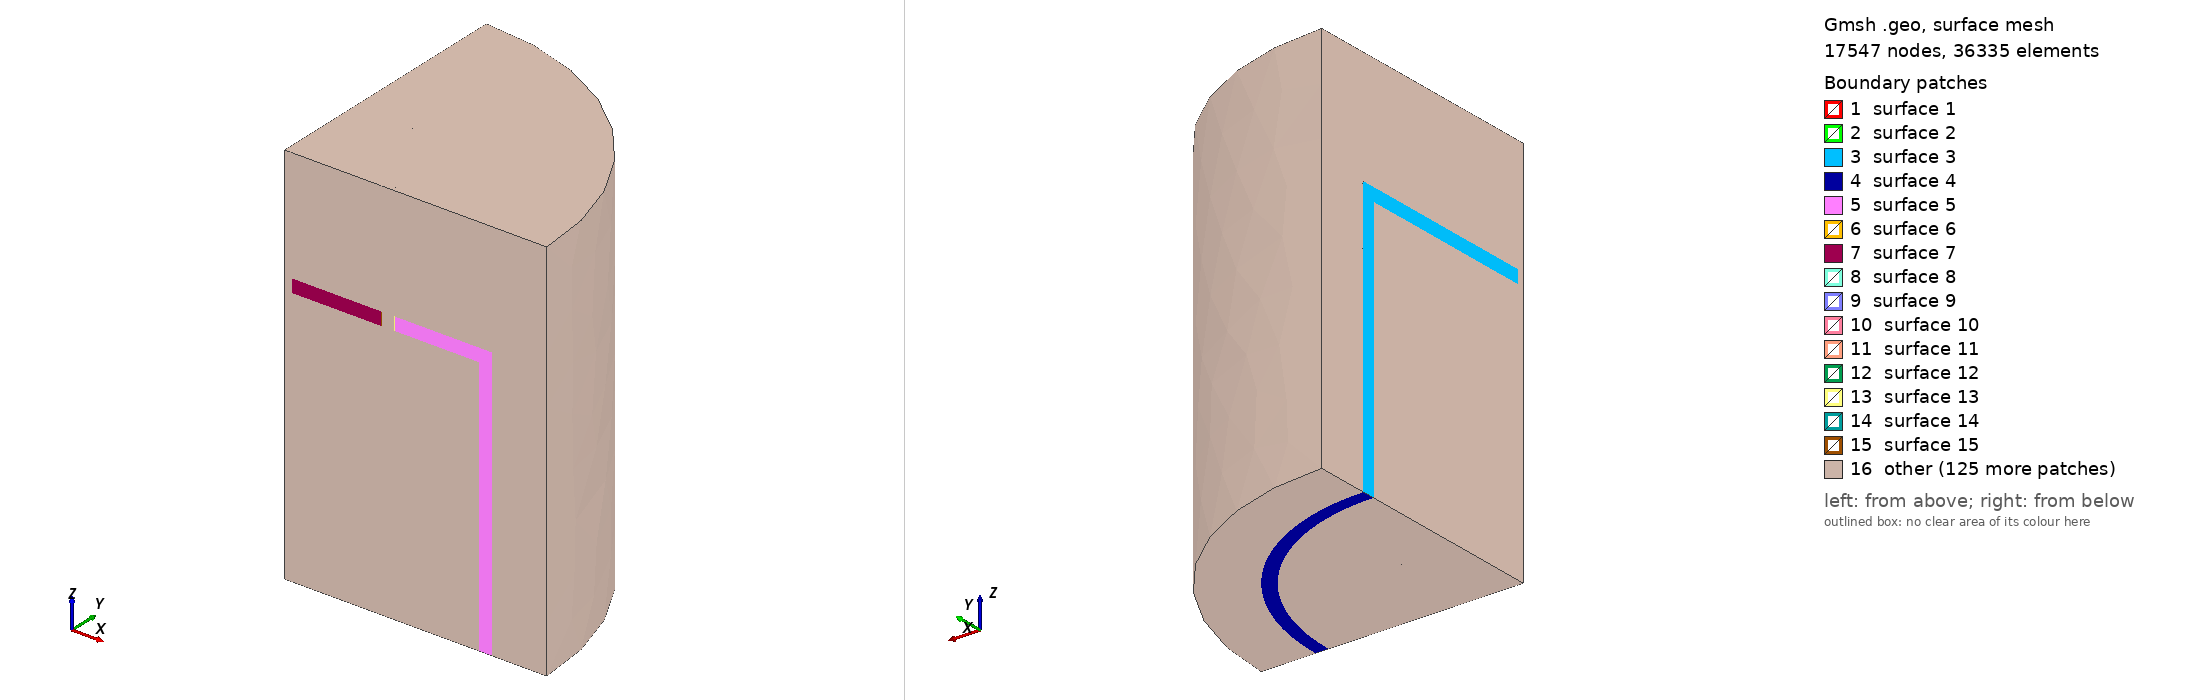

Gmsh geometry script, surface-meshed: 17547 nodes, 36335 surface elements. Boundary patches (legend numbers): 1 surface 1, 2 surface 2, 3 surface 3, 4 surface 4, 5 surface 5, 6 surface 6, 7 surface 7, 8 surface 8, 9 surface 9, 10 surface 10, 11 surface 11, 12 surface 12, 13 surface 13, 14 surface 14, 15 surface 15, 16 other. Left view from above one corner, right view from below the opposite corner. The script declares no physical surfaces, so the legend lists its geometric surfaces. The drawing asked Gmsh for element sizes between 1% and 20% of the model's largest extent; the script's own settings can give other sizes.

=== EM.geo (drawn) ===
SetFactory("OpenCASCADE");

// Quarter symmetry is used (and so we only mesh 2 out of 4 coil turns)
// Unit: mm

// Storage medium (graphite foam and PCM)
medium_H = 1000; // height
medium_R = 371.475; // radius

// Heat transfer pipe, DN 20, schedule 10
pipe_H = 1500; // height
pipe_t = 2.11; // thickness
pipe_Ro = 26.7/2; // outer radius
pipe_Ri = pipe_Ro - pipe_t; // inner radius
pipe_Rh = 200; // Hexagon radius for pipe arrangement

// Container, basically a fat pipe
// 30 inch, standard
container_H = medium_H; // height
// container_t = 9.525; // thickness
container_t = 4.7625; // thickness

// Insulation
insul_t = 25.4; // thickness

// Total radius
R = medium_R + container_t + insul_t;

// Induction coils
n_coil = 10; // number of coils
coil_R = R + 5; // coil turns radius, assuming a 5 mm gap
coil_w = 50; // coil cross section width
coil_t = 4; // coil cross section thickness
coil_L = 1050; // span of n coil turns
coil_S = (coil_L - n_coil * coil_w) / (n_coil - 1);
coil_npts = 20; // number of points along the coil extrusion path

// Control volume (for EM)
air_H = pipe_H; // height
air_R = coil_R + 100; // radius

// Medium + container + insulation
Cylinder(1) = {0, 0, 0, 0, 0, medium_H/2+container_t+insul_t, medium_R+container_t+insul_t, Pi/2};
Cylinder(2) = {0, 0, 0, 0, 0, medium_H/2+container_t, medium_R+container_t, Pi/2};
Cylinder(3) = {0, 0, 0, 0, 0, medium_H/2, medium_R, Pi/2};

// Center pipe
Cylinder(4) = {0, 0, 0, 0, 0, pipe_H/2, pipe_Ro, Pi/2};
Cylinder(5) = {0, 0, 0, 0, 0, pipe_H/2, pipe_Ri, Pi/2};

// Other pipes
Cylinder(6) = {pipe_Rh*Cos(Pi/3), pipe_Rh*Sin(Pi/3), 0, 0, 0, pipe_H/2, pipe_Ro};
Cylinder(7) = {pipe_Rh*Cos(Pi/3), pipe_Rh*Sin(Pi/3), 0, 0, 0, pipe_H/2, pipe_Ri};
Cylinder(8) = {pipe_Rh, 0, 0, 0, 0, pipe_H/2, pipe_Ro, Pi};
Cylinder(9) = {pipe_Rh, 0, 0, 0, 0, pipe_H/2, pipe_Ri, Pi};

v() = BooleanFragments{ Volume{1}; Delete; }{ Volume{2:9}; Delete; };

// Induction coils
For i In {1:n_coil/2}
  p = i*1000;
  s = news;
  coil_z = (coil_S+coil_w)*i-coil_S/2-coil_w/2;
  Point(p) = {0, 0, coil_z};
  Point(p+1) = {coil_R, 0, coil_z};
  Point(p+2) = {0, coil_R, coil_z};
  Circle(p) = {p+1, p, p+2};
  Wire(p) = {p};
  Rectangle(s) = {coil_R-coil_t/2, 0, coil_z-coil_w/2, coil_t, coil_w};
  Rotate{ {1, 0, 0}, {coil_R-coil_t/2, 0, coil_z-coil_w/2}, Pi/2 } { Surface{s}; }
  Extrude { Surface{s}; } Using Wire {p}
  Delete{ Surface{s}; }
EndFor

// Air
Cylinder(100) = {0, 0, 0, 0, 0, air_H/2, air_R, Pi/2};

// Fragments
v() = BooleanFragments{ Volume{100}; Delete; }{ Volume{1:32}; Delete; };

// Mesh size
MeshSize{ PointsOf{ Volume{33}; }} = 100;
MeshSize{ PointsOf{ Volume{6, 8, 10, 13, 15, 17, 19, 20, 21, 23, 25, 27}; }} = 50;
MeshSize{ PointsOf{ Volume{1}; } } = 20;
MeshSize{ PointsOf{ Volume{5}; } } = 10;
MeshSize{ PointsOf{ Volume{12}; } } = 25;
MeshSize{ PointsOf{ Volume{2, 3, 4, 7, 9, 11, 14, 16, 18, 22, 24, 26}; } } = 10;
MeshSize{ PointsOf{ Volume{28:32}; } } = 20;

// Groups
Physical Volume("air") = {6, 8, 10, 13, 15, 17, 19, 20, 21, 23, 25, 27, 33};
Physical Volume("coils") = {28:32};
Physical Volume("insulation") = {1};
Physical Volume("container") = {5};
Physical Volume("medium") = {12};
Physical Volume("pipe") = {2, 3, 4, 7, 9, 11, 14, 16, 18, 22, 24, 26};
